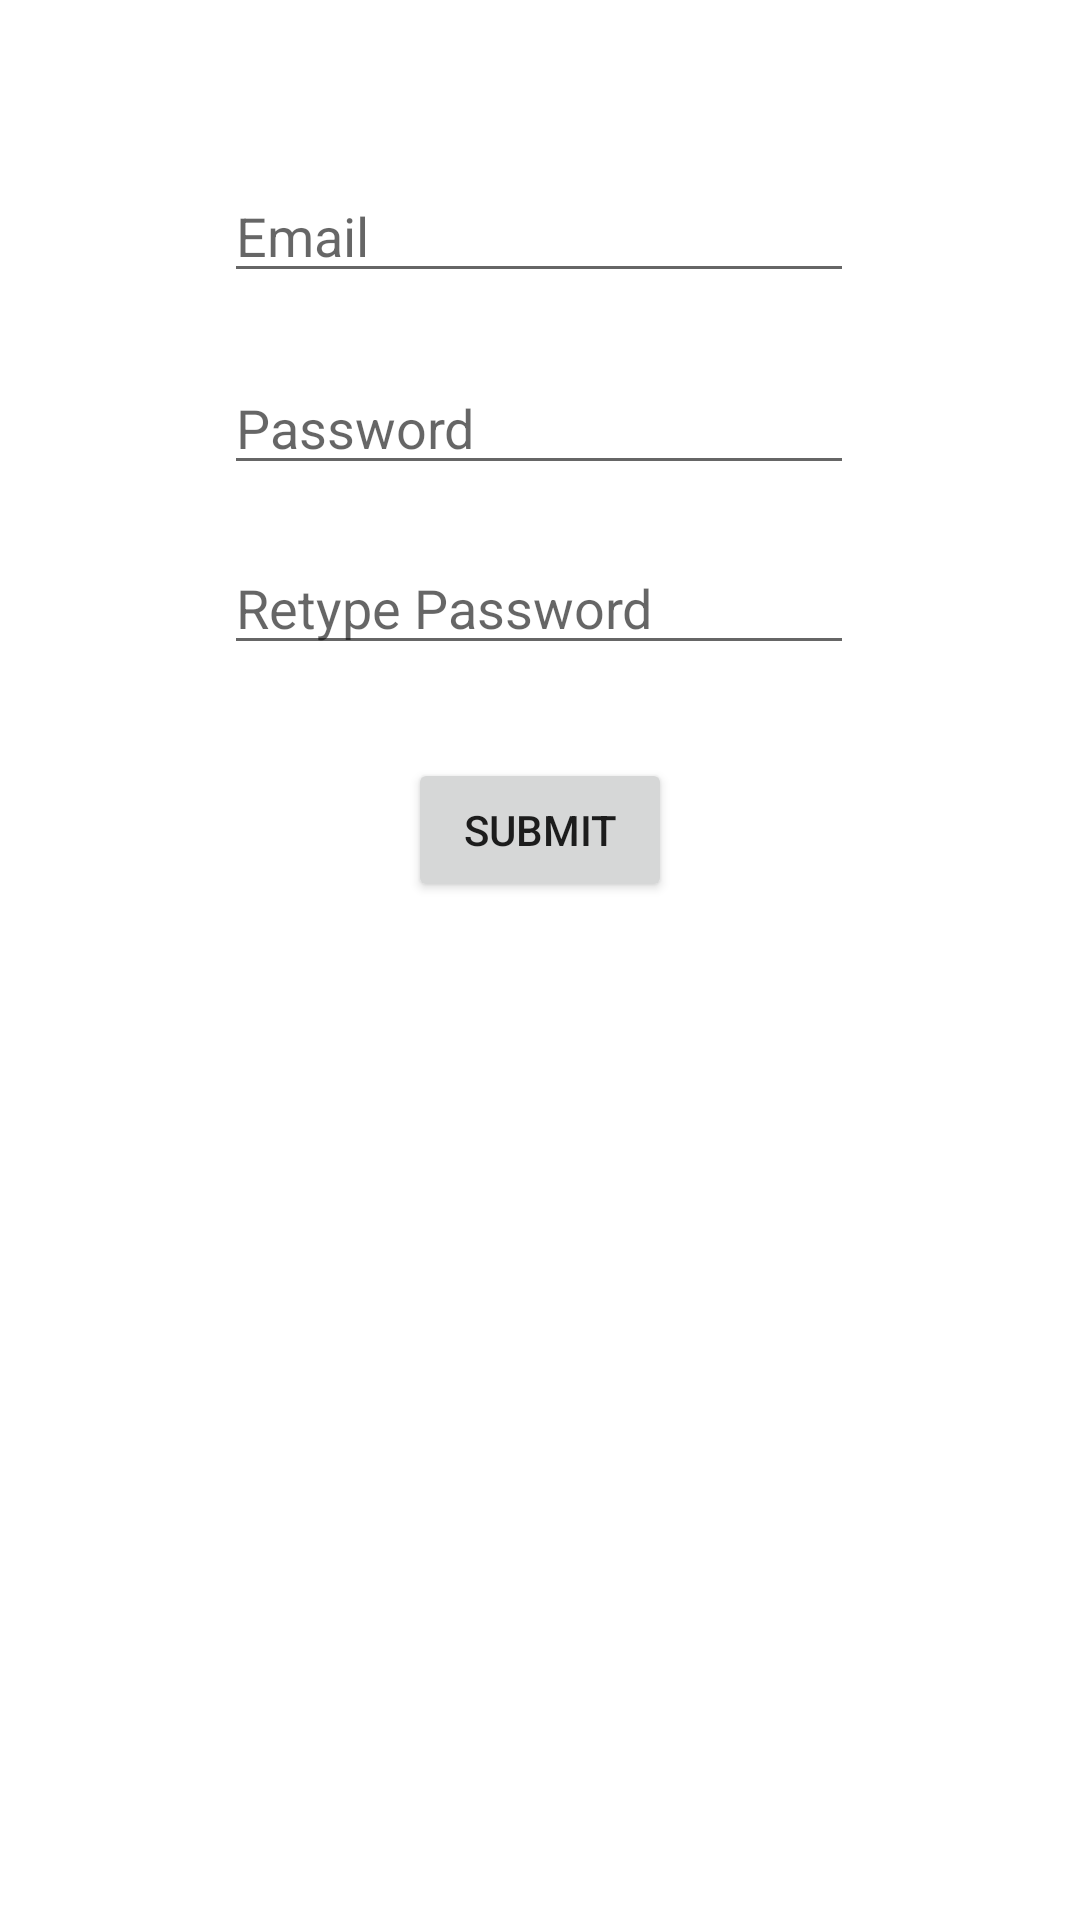

Write the Android layout XML for this screen, with the resource values it uses.
<!-- AndroidManifest.xml: application theme Theme.YourStats -->
<!-- res/layout/activity_sign_up.xml -->
<?xml version="1.0" encoding="utf-8"?>
<androidx.constraintlayout.widget.ConstraintLayout xmlns:android="http://schemas.android.com/apk/res/android"
    xmlns:app="http://schemas.android.com/apk/res-auto"
    xmlns:tools="http://schemas.android.com/tools"
    android:layout_width="match_parent"
    android:layout_height="match_parent"
    tools:context=".SignUpActivity">

    <EditText
        android:id="@+id/enterNewEmail"
        android:layout_width="wrap_content"
        android:layout_height="wrap_content"
        android:ems="10"
        android:hint="Email"
        android:inputType="textEmailAddress"
        app:layout_constraintBottom_toBottomOf="parent"
        app:layout_constraintEnd_toEndOf="parent"
        app:layout_constraintHorizontal_bias="0.497"
        app:layout_constraintStart_toStartOf="parent"
        app:layout_constraintTop_toTopOf="parent"
        app:layout_constraintVertical_bias="0.094" />

    <EditText
        android:id="@+id/enterNewPassword"
        android:layout_width="wrap_content"
        android:layout_height="wrap_content"
        android:ems="10"
        android:hint="Password"
        android:inputType="textPassword"
        app:layout_constraintBottom_toBottomOf="parent"
        app:layout_constraintEnd_toEndOf="parent"
        app:layout_constraintHorizontal_bias="0.497"
        app:layout_constraintStart_toStartOf="parent"
        app:layout_constraintTop_toTopOf="parent"
        app:layout_constraintVertical_bias="0.201" />

    <EditText
        android:id="@+id/enterNewPassword2"
        android:layout_width="wrap_content"
        android:layout_height="wrap_content"
        android:ems="10"
        android:hint="Retype Password"
        android:inputType="textPassword"
        app:layout_constraintBottom_toBottomOf="parent"
        app:layout_constraintEnd_toEndOf="parent"
        app:layout_constraintHorizontal_bias="0.497"
        app:layout_constraintStart_toStartOf="parent"
        app:layout_constraintTop_toTopOf="parent"
        app:layout_constraintVertical_bias="0.301" />

    <Button
        android:id="@+id/buttonSubmit"
        android:layout_width="wrap_content"
        android:layout_height="wrap_content"
        android:text="Submit"
        app:layout_constraintBottom_toBottomOf="parent"
        app:layout_constraintEnd_toEndOf="parent"
        app:layout_constraintStart_toStartOf="parent"
        app:layout_constraintTop_toTopOf="parent"
        app:layout_constraintVertical_bias="0.427" />
</androidx.constraintlayout.widget.ConstraintLayout>
<!-- resources referenced by this layout -->
<resources>
  <style name="Theme.YourStats" parent="Theme.MaterialComponents.DayNight.DarkActionBar">
          
          <item name="colorPrimary">@color/purple_500</item>
          <item name="colorPrimaryVariant">@color/purple_700</item>
          <item name="colorOnPrimary">@color/white</item>
          
          <item name="colorSecondary">@color/teal_200</item>
          <item name="colorSecondaryVariant">@color/teal_700</item>
          <item name="colorOnSecondary">@color/black</item>
          
          <item name="android:statusBarColor" tools:targetApi="l">?attr/colorPrimaryVariant</item>
          
      </style>
  <!-- not gathered from this repository: default colours our renderer supplied (Android Studio template values) -->
  <color name="purple_500">#FF6200EE</color>
  <color name="purple_700">#FF3700B3</color>
  <color name="teal_200">#FF03DAC5</color>
  <color name="teal_700">#FF018786</color>
  <color name="black">#FF000000</color>
  <color name="white">#FFFFFFFF</color>
</resources>
